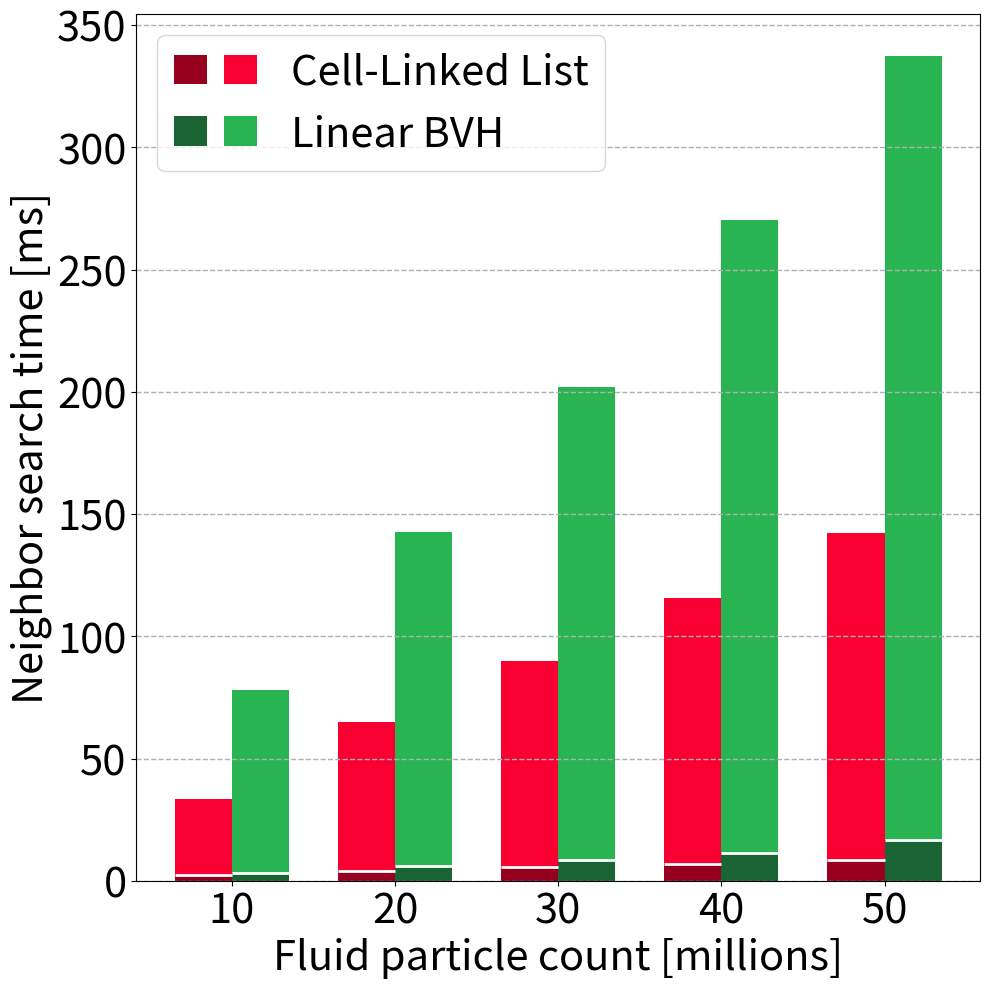

This figure's Python source:
#!/usr/bin/env python3

from pathlib import Path

import matplotlib.pyplot as plt
from matplotlib.legend_handler import HandlerTuple
from matplotlib.patches import Patch


# --------------------------------------------------------------------------------------
# --- [ plot data ] --------------------------------------------------------------------
# --------------------------------------------------------------------------------------

PARTICLE_COUNTS = [
    10_000_000,
    20_000_000,
    30_000_000,
    40_000_000,
    50_000_000,
]

# H100, averaged over the first 1000 steps, in milliseconds
# (breaking dam with 250 x <adjustable> x 250)
METHOD_COMPONENT_TIMES_MS = {
    "Cell-Linked List": {
        "Construction": [2.39,  3.90,   5.44,   6.77,   8.38],
        "Query":        [31.19, 61.01,  84.52,  108.94, 134.08],
        "Fluid Data":   [267,   534,    801,    1068,   1335], # MiB
        "Boundary Data":[38,    52,     67,     82,     96] # MiB
    },
    "Linear BVH": {
        "Construction": [3.25,  5.92,   8.41,   11.22,  16.58],
        "Query":        [74.68, 136.71, 193.63, 258.93, 321.02],
        "Fluid Data":   [1029,  2059,   3089,   4119,   5149], # MiB
        "Boundary Data":[76,    105,    135,    164,    193] # MiB
    },
}


# --------------------------------------------------------------------------------------
# --- [ plot styling ] -----------------------------------------------------------------
# --------------------------------------------------------------------------------------

PLOT_TITLE = "TODO"
X_LABEL = "Fluid particle count [millions]"
Y_LABEL = "Neighbor search time [ms]"
SHOW_PLOT_TITLE = False

AXES_FONT_SIZE = 30
FIGURE_TITLE_FONT_SIZE = 30

FIG_SIZE = (10.0, 10.0)
BAR_WIDTH = 0.35

GRID_ENABLED = True
GRID_LINE_STYLE = "--"
GRID_LINE_WIDTH = 1.0
GRID_ALPHA = 1.0

SHOW_LEGEND = True
FORMAT_X_AXIS_IN_MILLIONS = True
SHOW_COMPONENT_SEPARATOR = True
COMPONENT_SEPARATOR_COLOR = (1.0, 1.0, 1.0)
COMPONENT_SEPARATOR_LINE_WIDTH = 2.0
COMPONENT_SEPARATOR_LINE_STYLE = "-"

OUTPUT_PATH = None
OUTPUT_DPI = 300


def RGB(r: int, g: int, b: int) -> tuple[float, float, float]:
    return (r / 255.0, g / 255.0, b / 255.0)


METHOD_STYLES = {
    "Cell-Linked List": {
        "label": "Cell-Linked List",
        "construction_color": RGB(150, 0, 30),
        "query_color": RGB(250, 0, 50),
    },
    "Linear BVH": {
        "label": "Linear BVH",
        "construction_color": RGB(25, 100, 50),
        "query_color": RGB(40, 180, 80),
    },
}


def validate_plot_data() -> None:
    if not PARTICLE_COUNTS:
        raise ValueError("PARTICLE_COUNTS must not be empty.")

    if len(METHOD_COMPONENT_TIMES_MS) != 2:
        raise ValueError(
            f"Expected exactly 2 methods, got {len(METHOD_COMPONENT_TIMES_MS)}."
        )

    num_points = len(PARTICLE_COUNTS)

    for method_name, component_times_ms in METHOD_COMPONENT_TIMES_MS.items():
        if method_name not in METHOD_STYLES:
            raise ValueError(
                f"Missing style entry for method '{method_name}'."
            )

        if "Construction" not in component_times_ms:
            raise ValueError(
                f"Method '{method_name}' is missing 'Construction' values."
            )

        if "Query" not in component_times_ms:
            raise ValueError(
                f"Method '{method_name}' is missing 'Query' values."
            )

        construction_times_ms = component_times_ms["Construction"]
        query_times_ms = component_times_ms["Query"]

        if len(construction_times_ms) != num_points:
            raise ValueError(
                f"Method '{method_name}' has {len(construction_times_ms)} "
                f"construction measurements, but PARTICLE_COUNTS has {num_points} entries."
            )

        if len(query_times_ms) != num_points:
            raise ValueError(
                f"Method '{method_name}' has {len(query_times_ms)} "
                f"query measurements, but PARTICLE_COUNTS has {num_points} entries."
            )


def plot_scaling() -> None:
    fig, ax = plt.subplots(figsize=FIG_SIZE)

    method_names = list(METHOD_COMPONENT_TIMES_MS.keys())
    num_methods = len(method_names)
    x_positions = list(range(len(PARTICLE_COUNTS)))
    legend_handles = []
    legend_labels = []
    max_total_time_ms = 0.0

    for method_idx, method_name in enumerate(method_names):
        style = METHOD_STYLES[method_name]
        construction_times_ms = METHOD_COMPONENT_TIMES_MS[method_name]["Construction"]
        query_times_ms = METHOD_COMPONENT_TIMES_MS[method_name]["Query"]
        total_times_ms = [
            construction_time_ms + query_time_ms
            for construction_time_ms, query_time_ms
            in zip(construction_times_ms, query_times_ms)
        ]
        max_total_time_ms = max(max_total_time_ms, max(total_times_ms))

        x_offset = (method_idx - (num_methods - 1) / 2.0) * BAR_WIDTH
        bar_positions = [x + x_offset for x in x_positions]

        ax.bar(
            bar_positions,
            construction_times_ms,
            width=BAR_WIDTH,
            color=style["construction_color"],
        )
        ax.bar(
            bar_positions,
            query_times_ms,
            width=BAR_WIDTH,
            bottom=construction_times_ms,
            color=style["query_color"],
        )

        if SHOW_COMPONENT_SEPARATOR:
            for bar_x, construction_time_ms in zip(bar_positions, construction_times_ms):
                ax.hlines(
                    construction_time_ms,
                    bar_x - 0.5 * BAR_WIDTH,
                    bar_x + 0.5 * BAR_WIDTH,
                    colors=COMPONENT_SEPARATOR_COLOR,
                    linewidth=COMPONENT_SEPARATOR_LINE_WIDTH,
                    linestyles=COMPONENT_SEPARATOR_LINE_STYLE,
                )
        legend_handles.append(
            (
                Patch(facecolor=style["construction_color"]),
                Patch(facecolor=style["query_color"]),
            )
        )
        legend_labels.append(f"{style['label']}")

    if SHOW_PLOT_TITLE:
        ax.set_title(PLOT_TITLE, fontsize=FIGURE_TITLE_FONT_SIZE)

    ax.set_xlabel(X_LABEL, fontsize=AXES_FONT_SIZE)
    ax.set_ylabel(Y_LABEL, fontsize=AXES_FONT_SIZE)
    ax.tick_params(axis="both", labelsize=AXES_FONT_SIZE)

    x_tick_labels = []
    for particle_count in PARTICLE_COUNTS:
        if FORMAT_X_AXIS_IN_MILLIONS:
            x_tick_labels.append(str(int(particle_count / 1_000_000)))
        else:
            x_tick_labels.append(str(particle_count))
    ax.set_xticks(x_positions)
    ax.set_xticklabels(x_tick_labels)
    ax.set_ylim(0.0, max_total_time_ms * 1.05)

    if GRID_ENABLED:
        ax.grid(
            True,
            axis="y",
            linestyle=GRID_LINE_STYLE,
            linewidth=GRID_LINE_WIDTH,
            alpha=GRID_ALPHA,
        )

    if SHOW_LEGEND:
        ax.legend(
            legend_handles,
            legend_labels,
            handler_map={tuple: HandlerTuple(ndivide=None)},
            fontsize=AXES_FONT_SIZE,
        )

    fig.tight_layout()

    if OUTPUT_PATH is not None:
        output_path = Path(OUTPUT_PATH)
        output_path.parent.mkdir(parents=True, exist_ok=True)
        fig.savefig(output_path, dpi=OUTPUT_DPI)
        print(f"Saved plot to '{output_path}'.")
    else:
        plt.show()


def main() -> None:
    validate_plot_data()
    plot_scaling()


if __name__ == "__main__":
    main()
